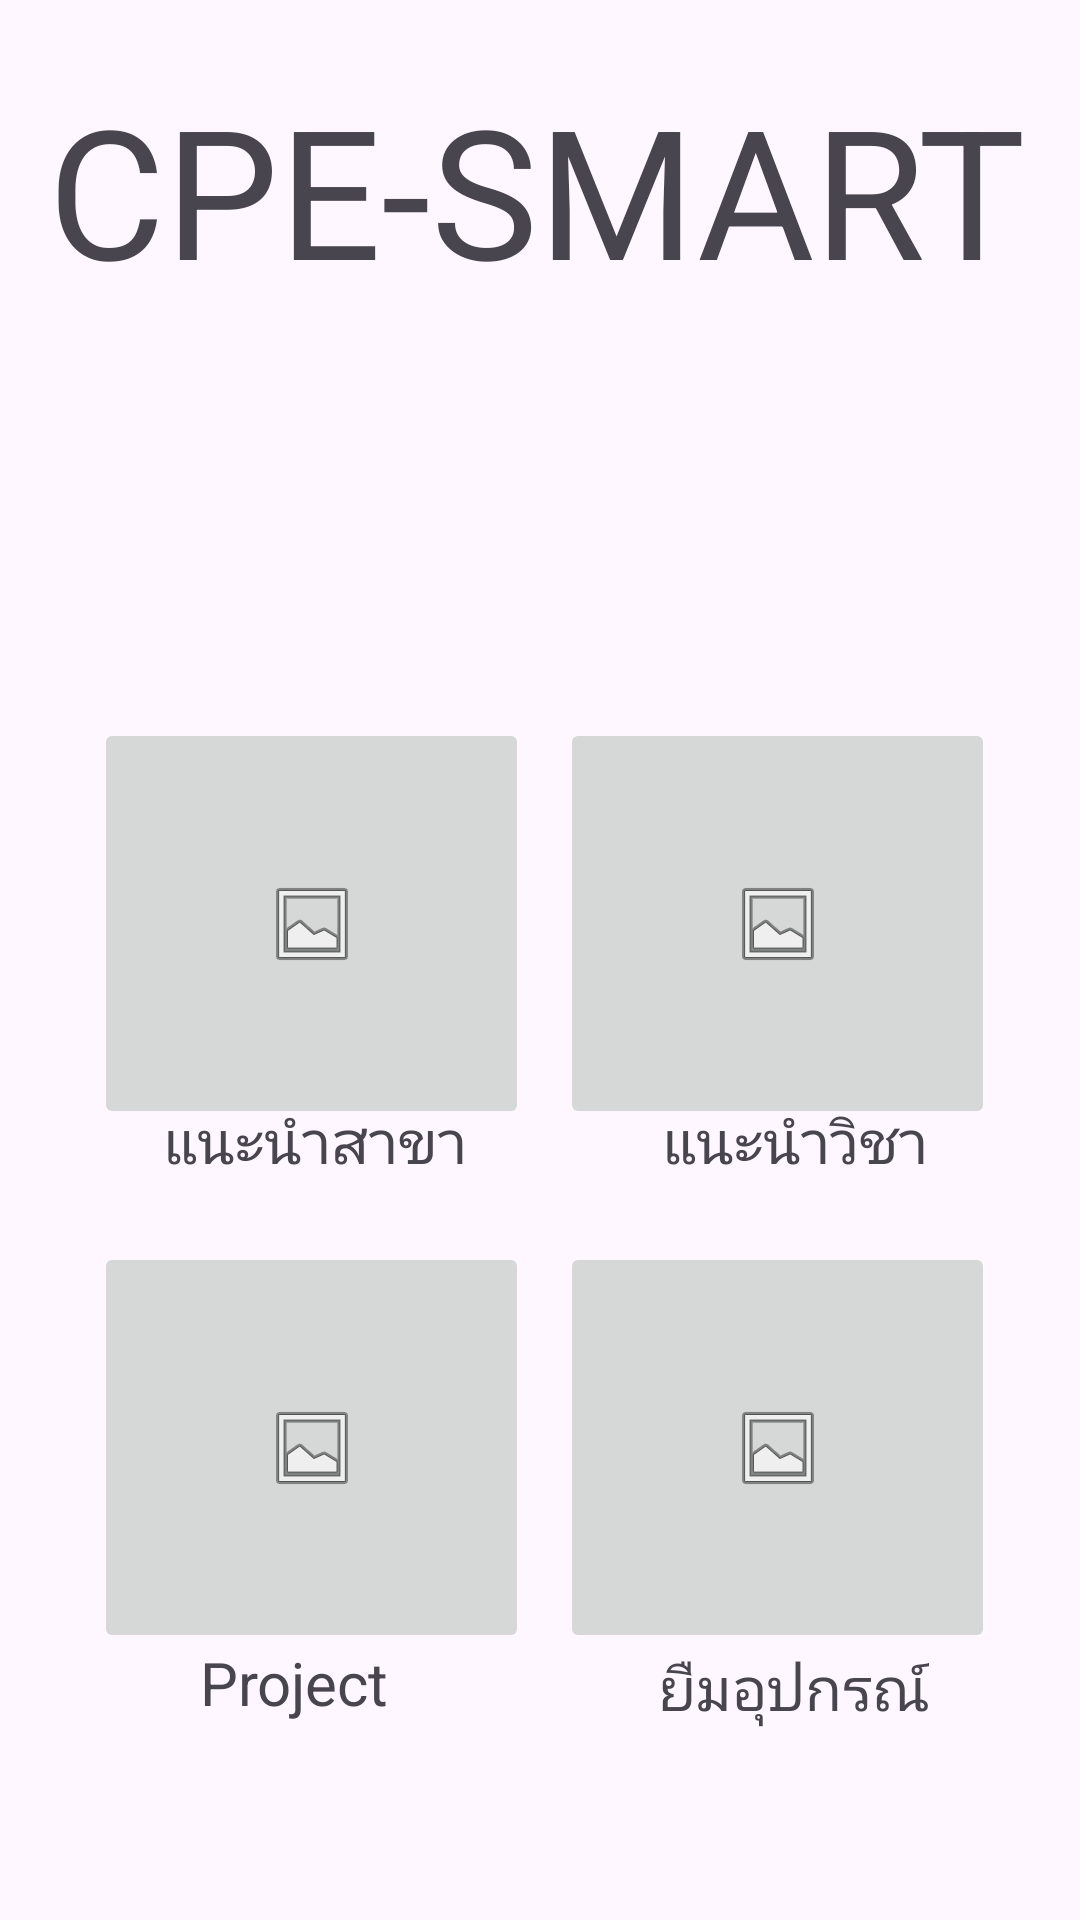

Reconstruct the res/layout file that produces this screen, plus the resources it refers to.
<!-- AndroidManifest.xml: application theme Theme.Cpe -->
<!-- res/layout/activity_future.xml -->
<?xml version="1.0" encoding="utf-8"?>
<androidx.constraintlayout.widget.ConstraintLayout xmlns:android="http://schemas.android.com/apk/res/android"
    xmlns:app="http://schemas.android.com/apk/res-auto"
    xmlns:tools="http://schemas.android.com/tools"
    android:id="@+id/main"
    android:layout_width="match_parent"
    android:layout_height="match_parent"
    tools:context=".FutureActivity">

    <ImageButton
        android:id="@+id/imageButton"
        android:layout_width="145dp"
        android:layout_height="137dp"
        app:layout_constraintBottom_toBottomOf="parent"
        app:layout_constraintEnd_toEndOf="parent"
        app:layout_constraintHorizontal_bias="0.146"
        app:layout_constraintStart_toStartOf="parent"
        app:layout_constraintTop_toTopOf="parent"
        app:layout_constraintVertical_bias="0.476"
        app:srcCompat="@android:drawable/ic_menu_gallery" />

    <ImageButton
        android:id="@+id/imageButton2"
        android:layout_width="145dp"
        android:layout_height="137dp"
        app:layout_constraintBottom_toBottomOf="parent"
        app:layout_constraintEnd_toEndOf="parent"
        app:layout_constraintHorizontal_bias="0.868"
        app:layout_constraintStart_toStartOf="parent"
        app:layout_constraintTop_toTopOf="parent"
        app:layout_constraintVertical_bias="0.476"
        app:srcCompat="@android:drawable/ic_menu_gallery" />

    <ImageButton
        android:id="@+id/imageButton3"
        android:layout_width="145dp"
        android:layout_height="137dp"
        app:layout_constraintBottom_toBottomOf="parent"
        app:layout_constraintEnd_toEndOf="parent"
        app:layout_constraintHorizontal_bias="0.146"
        app:layout_constraintStart_toStartOf="parent"
        app:layout_constraintTop_toTopOf="parent"
        app:layout_constraintVertical_bias="0.823"
        app:srcCompat="@android:drawable/ic_menu_gallery" />

    <ImageButton
        android:id="@+id/imageButton4"
        android:layout_width="145dp"
        android:layout_height="137dp"
        app:layout_constraintBottom_toBottomOf="parent"
        app:layout_constraintEnd_toEndOf="parent"
        app:layout_constraintHorizontal_bias="0.868"
        app:layout_constraintStart_toStartOf="parent"
        app:layout_constraintTop_toTopOf="parent"
        app:layout_constraintVertical_bias="0.823"
        app:srcCompat="@android:drawable/ic_menu_gallery" />

    <TextView
        android:id="@+id/textView"
        android:layout_width="wrap_content"
        android:layout_height="wrap_content"
        android:text="CPE-SMART"
        android:textSize="60sp"
        app:layout_constraintBottom_toBottomOf="parent"
        app:layout_constraintEnd_toEndOf="parent"
        app:layout_constraintHorizontal_bias="0.464"
        app:layout_constraintStart_toStartOf="parent"
        app:layout_constraintTop_toTopOf="parent"
        app:layout_constraintVertical_bias="0.041" />

    <TextView
        android:id="@+id/textView2"
        android:layout_width="wrap_content"
        android:layout_height="wrap_content"
        android:text="แนะนำสาขา"
        android:textSize="20sp"
        app:layout_constraintBottom_toBottomOf="parent"
        app:layout_constraintEnd_toEndOf="parent"
        app:layout_constraintHorizontal_bias="0.21"
        app:layout_constraintStart_toStartOf="parent"
        app:layout_constraintTop_toTopOf="parent"
        app:layout_constraintVertical_bias="0.598" />

    <TextView
        android:id="@+id/textView3"
        android:layout_width="wrap_content"
        android:layout_height="wrap_content"
        android:text="แนะนำวิชา"
        android:textSize="20sp"
        app:layout_constraintBottom_toBottomOf="parent"
        app:layout_constraintEnd_toEndOf="parent"
        app:layout_constraintHorizontal_bias="0.813"
        app:layout_constraintStart_toStartOf="parent"
        app:layout_constraintTop_toTopOf="parent"
        app:layout_constraintVertical_bias="0.598" />

    <TextView
        android:id="@+id/textView4"
        android:layout_width="wrap_content"
        android:layout_height="wrap_content"
        android:text="Project"
        android:textSize="20sp"
        app:layout_constraintBottom_toBottomOf="parent"
        app:layout_constraintEnd_toEndOf="parent"
        app:layout_constraintHorizontal_bias="0.224"
        app:layout_constraintStart_toStartOf="parent"
        app:layout_constraintTop_toTopOf="parent"
        app:layout_constraintVertical_bias="0.893" />

    <TextView
        android:id="@+id/textView5"
        android:layout_width="wrap_content"
        android:layout_height="wrap_content"
        android:text="ยืมอุปกรณ์"
        android:textSize="20sp"
        app:layout_constraintBottom_toBottomOf="parent"
        app:layout_constraintEnd_toEndOf="parent"
        app:layout_constraintHorizontal_bias="0.813"
        app:layout_constraintStart_toStartOf="parent"
        app:layout_constraintTop_toTopOf="parent"
        app:layout_constraintVertical_bias="0.896" />
</androidx.constraintlayout.widget.ConstraintLayout>
<!-- resources referenced by this layout -->
<resources>
  <style name="Theme.Cpe" parent="Base.Theme.Cpe" />
  <style name="Base.Theme.Cpe" parent="Theme.Material3.DayNight.NoActionBar">
          
          
      </style>
</resources>
